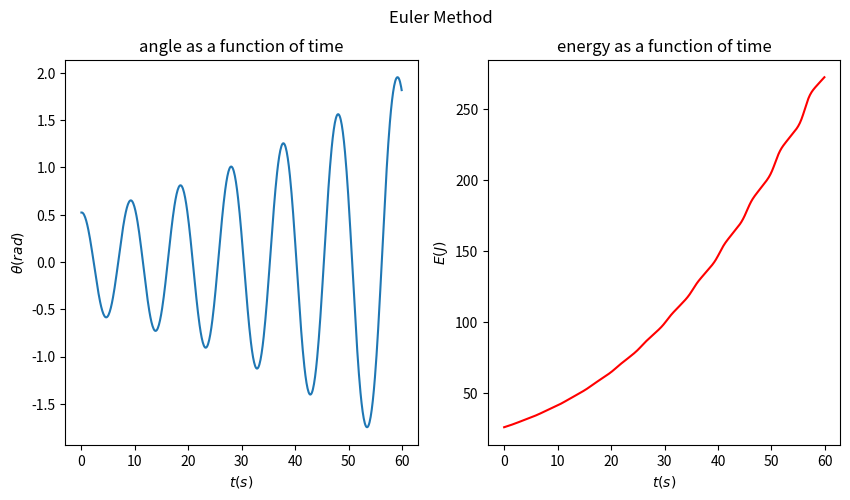

Here is the Python script that generated this plot:
# python 3.8.13
# Euler_method.py

# Created on Nov 20 14:21:23 2022
# version: 1.0
# @author: yinchaoyang
# --- utf-8 ---

# Numerically solve the motion of a simple pendulum
# using Euler's method.


import math
import matplotlib.pyplot as plt
import numpy as np

# Constants
m = 1
g = 9.80
l = 20

def f(x):
    return np.array([x[1], -g / l * math.sin(x[0])])

def Euler(f, x0, v0, t, step):
    X_t = np.zeros((len(t), 2))
    X_t[0] = [x0, v0]
    for i in range(len(t) - 1):
        X_t[i + 1] = X_t[i] + f(X_t[i]) * step
    return X_t

if __name__ == '__main__':
    step = 0.1
    t = np.arange(0, 60, step) # consider the motion period from 0 to 60 seconds.
    x0 = math.pi / 6           # set the initial location at pi/6
    v0 = 0                     # set the initial speed as 0

    # Calculate the total energy.
    X_t = Euler(f, x0, v0, t, step)
    x = X_t[:, 0]
    v = X_t[:, 1]
    Energy = np.zeros(len(t))
    for i in range(len(Energy)):
        Energy[i] = m * g * l * (1 - math.cos(x[i])) + 1 / 2 * m * (l * v[i])**2

    # Plot the angle as a function of time.
    fig = plt.figure(figsize=(10, 5))
    fig.suptitle('Euler Method')
    plt.subplot(1, 2, 1)
    plt.plot(t, x)
    plt.xlabel(r'$t(s)$')
    plt.ylabel(r'$\theta(rad)$')
    plt.title('angle as a function of time')
    # Plot the energy as a function of time.
    plt.subplot(1, 2, 2)
    plt.plot(t, Energy, 'r')
    plt.xlabel(r'$t(s)$')
    plt.ylabel(r'$E(J)$')
    plt.title('energy as a function of time')
    plt.show()
